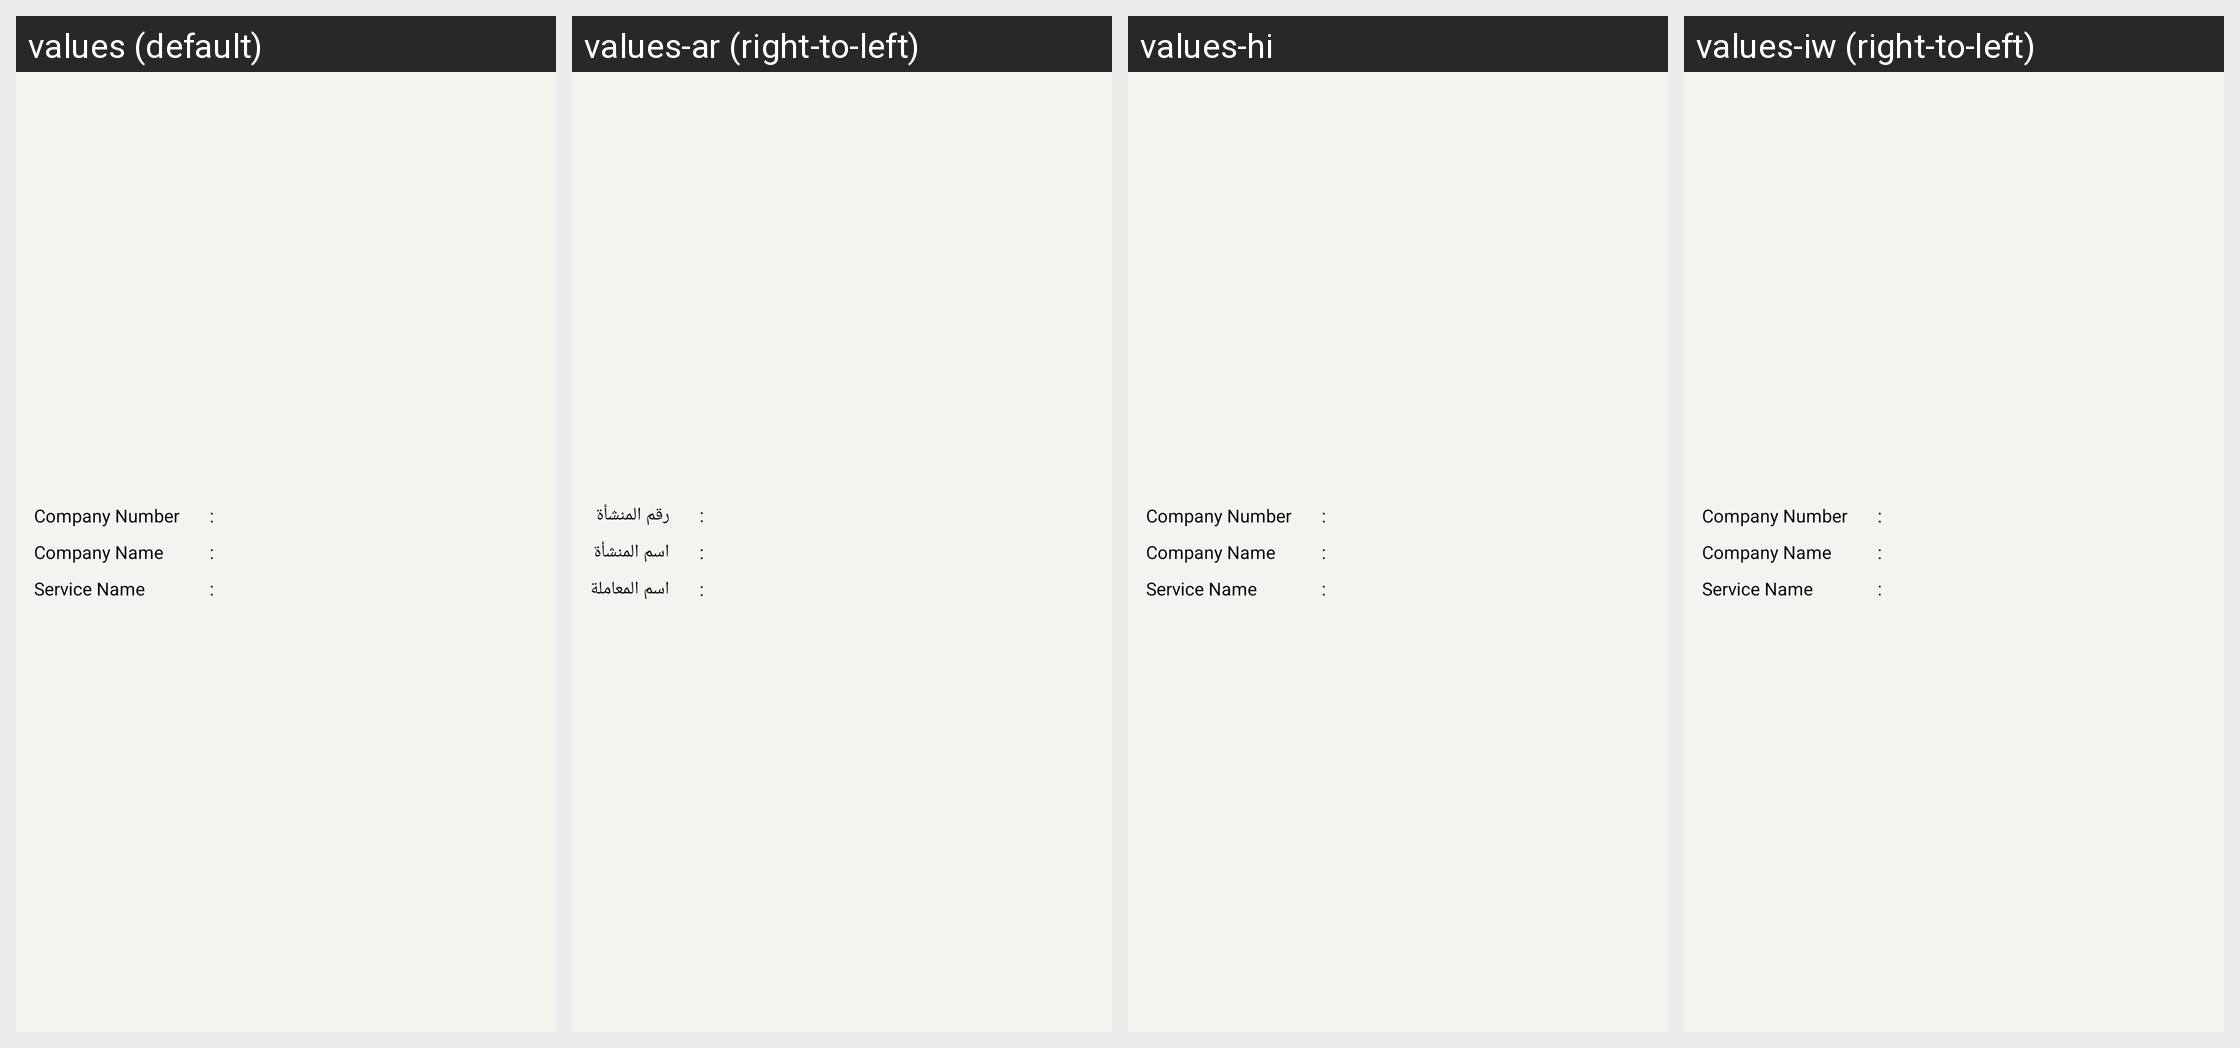

Locale-by-locale string values for the Android screen shown in this grid:
Android screen res/layout/fragment_etahseel_pending_transaction_listitem.xml rendered under 4 locales, left to right: values (default), values-ar (right-to-left), values-hi, values-iw (right-to-left). Device: Nexus 5 (rendered at 1080×1920; each locale shown at half size, 540×960, under a caption strip naming it); theme AppBaseTheme.
Other locales in the repository, not shown: values-af, values-am, values-bg, values-ca, values-cs, values-da, values-de, values-el, values-en-rGB, values-es, values-es-rUS, values-et, values-fa, values-fi, values-fr, values-hr, values-hu, values-in, values-it, values-ja, values-ko, values-lt, values-lv, values-ms, values-nb, values-nl, values-pl, values-pt-rBR, values-pt-rPT, values-ro, values-ru, values-sk, values-sl, values-sr, values-sv, values-sw, values-th, values-tl, values-tr, values-uk, values-vi, values-zh-rCN, values-zh-rTW, values-zu.
Strings drawn on this screen, with the default value and each locale's value (text and hints the layout hard-codes, and strings that could not be matched under every locale, appear in the picture but are not listed):

pending_transaction_company_no
  values: Company Number
  values-ar: رقم المنشأة
  values-hi: Company Number  [not translated; the default value is used]
  values-iw: Company Number  [not translated; the default value is used]

colon
  values: :
  values-ar: :
  values-hi: :  [not translated; the default value is used]
  values-iw: :  [not translated; the default value is used]

pending_transaction_company_name
  values: Company Name
  values-ar: اسم المنشأة
  values-hi: Company Name  [not translated; the default value is used]
  values-iw: Company Name  [not translated; the default value is used]

pending_transaction_service_name
  values: Service Name
  values-ar: اسم المعاملة
  values-hi: Service Name  [not translated; the default value is used]
  values-iw: Service Name  [not translated; the default value is used]
